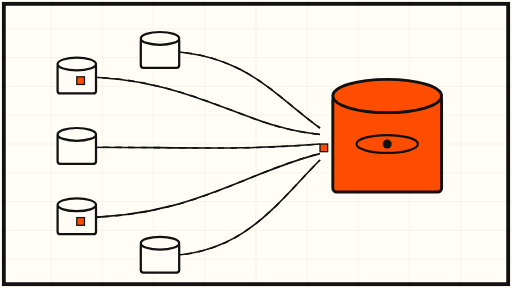
t = 0.00 s
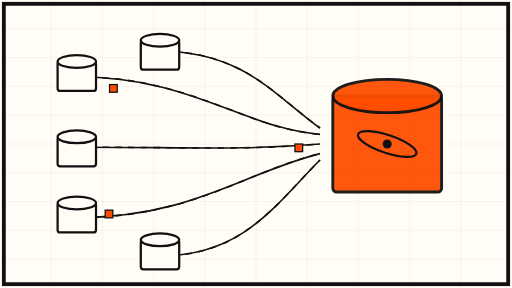
t = 1.75 s
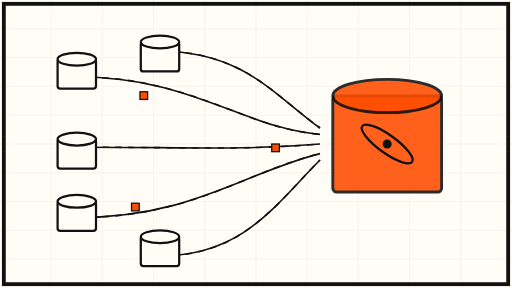
t = 3.38 s
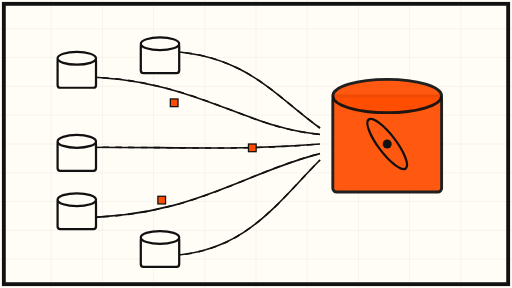
t = 5.00 s
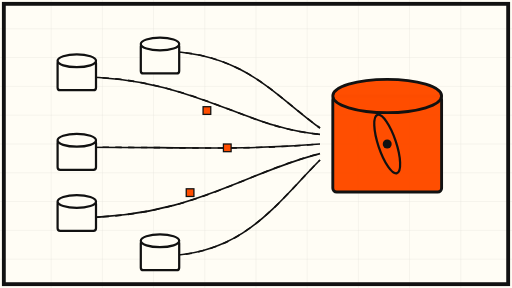
t = 6.75 s
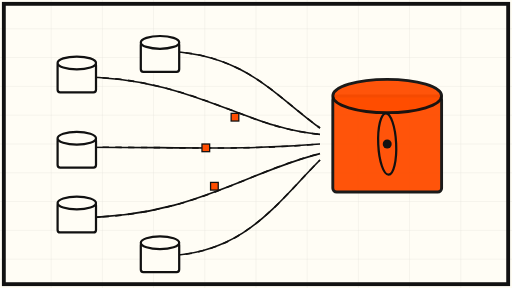
t = 8.25 s

The animated SVG that drew these frames (rendered in a browser with its animation timeline set to each time). Animation: 19 SMIL elements (animate=13,animateTransform=6); frames cover the first 8.25 s, repeats indefinitely.

<svg xmlns="http://www.w3.org/2000/svg" viewBox="0 0 800 450" role="img" aria-label="Abstract animation of many small databases connecting to one orange database">
  <rect width="800" height="450" fill="#FFFDF5"/>
  <!-- fine grid -->
  <g stroke="#111" stroke-width="0.5" opacity="0.12">
    <path d="M0 45 H800 M0 90 H800 M0 135 H800 M0 180 H800 M0 225 H800 M0 270 H800 M0 315 H800 M0 360 H800 M0 405 H800"/>
    <path d="M80 0 V450 M160 0 V450 M240 0 V450 M320 0 V450 M400 0 V450 M480 0 V450 M560 0 V450 M640 0 V450 M720 0 V450"/>
  </g>

  <!-- connection lines (slow draw) -->
  <g stroke="#111" stroke-width="2.5" fill="none">
    <path d="M120 120 C 300 120, 380 200, 500 210">
      <animate attributeName="stroke-dashoffset" from="0" to="-400" dur="14s" repeatCount="indefinite"/>
    </path>
    <path d="M120 230 C 300 230, 380 235, 500 225">
      <animate attributeName="stroke-dashoffset" from="0" to="-400" dur="18s" repeatCount="indefinite"/>
    </path>
    <path d="M120 340 C 300 340, 380 270, 500 240">
      <animate attributeName="stroke-dashoffset" from="0" to="-400" dur="16s" repeatCount="indefinite"/>
    </path>
    <path d="M250 80 C 380 80, 430 150, 500 200">
      <animate attributeName="stroke-dashoffset" from="0" to="-400" dur="20s" repeatCount="indefinite"/>
    </path>
    <path d="M250 400 C 380 400, 430 320, 500 250">
      <animate attributeName="stroke-dashoffset" from="0" to="-400" dur="22s" repeatCount="indefinite"/>
    </path>
  </g>
  <g stroke="#111" stroke-width="2.5" fill="none" stroke-dasharray="10 10">
    <path d="M120 120 C 300 120, 380 200, 500 210"/>
    <path d="M120 230 C 300 230, 380 235, 500 225"/>
    <path d="M120 340 C 300 340, 380 270, 500 240"/>
    <path d="M250 80 C 380 80, 430 150, 500 200"/>
    <path d="M250 400 C 380 400, 430 320, 500 250"/>
  </g>

  <!-- small databases (gentle bob, slow) -->
  <g id="smalldbs">
    <g>
      <rect x="90" y="100" width="60" height="46" rx="4" fill="#FFFDF5" stroke="#111" stroke-width="3.5"/>
      <ellipse cx="120" cy="100" rx="30" ry="10" fill="#FFFDF5" stroke="#111" stroke-width="3.5"/>
      <animateTransform attributeName="transform" type="translate" values="0 0; 0 -10; 0 0" dur="9s" repeatCount="indefinite"/>
    </g>
    <g>
      <rect x="90" y="210" width="60" height="46" rx="4" fill="#FFFDF5" stroke="#111" stroke-width="3.5"/>
      <ellipse cx="120" cy="210" rx="30" ry="10" fill="#FFFDF5" stroke="#111" stroke-width="3.5"/>
      <animateTransform attributeName="transform" type="translate" values="0 0; 0 12; 0 0" dur="11s" repeatCount="indefinite"/>
    </g>
    <g>
      <rect x="90" y="320" width="60" height="46" rx="4" fill="#FFFDF5" stroke="#111" stroke-width="3.5"/>
      <ellipse cx="120" cy="320" rx="30" ry="10" fill="#FFFDF5" stroke="#111" stroke-width="3.5"/>
      <animateTransform attributeName="transform" type="translate" values="0 0; 0 -8; 0 0" dur="10s" repeatCount="indefinite"/>
    </g>
    <g>
      <rect x="220" y="60" width="60" height="46" rx="4" fill="#FFFDF5" stroke="#111" stroke-width="3.5"/>
      <ellipse cx="250" cy="60" rx="30" ry="10" fill="#FFFDF5" stroke="#111" stroke-width="3.5"/>
      <animateTransform attributeName="transform" type="translate" values="0 0; 0 10; 0 0" dur="12s" repeatCount="indefinite"/>
    </g>
    <g>
      <rect x="220" y="380" width="60" height="46" rx="4" fill="#FFFDF5" stroke="#111" stroke-width="3.5"/>
      <ellipse cx="250" cy="380" rx="30" ry="10" fill="#FFFDF5" stroke="#111" stroke-width="3.5"/>
      <animateTransform attributeName="transform" type="translate" values="0 0; 0 -12; 0 0" dur="8s" repeatCount="indefinite"/>
    </g>
  </g>

  <!-- big orange database (slow pulse + slow rotation of inner ring) -->
  <g>
    <rect x="520" y="150" width="170" height="150" rx="6" fill="#FF4D00" stroke="#111" stroke-width="4.5">
      <animate attributeName="opacity" values="1; 0.88; 1" dur="7s" repeatCount="indefinite"/>
    </rect>
    <ellipse cx="605" cy="150" rx="85" ry="26" fill="#FF4D00" stroke="#111" stroke-width="4.5">
      <animate attributeName="opacity" values="1; 0.88; 1" dur="7s" repeatCount="indefinite"/>
    </ellipse>
    <ellipse cx="605" cy="225" rx="48" ry="14" fill="none" stroke="#111" stroke-width="3.5">
      <animateTransform attributeName="transform" type="rotate" from="0 605 225" to="360 605 225" dur="34s" repeatCount="indefinite"/>
    </ellipse>
    <circle cx="605" cy="225" r="7" fill="#111"/>
  </g>

  <!-- slow drifting spark squares along paths -->
  <g fill="#FF4D00" stroke="#111" stroke-width="2">
    <rect x="290" y="110" width="12" height="12">
      <animate attributeName="x" values="120; 500" dur="13s" repeatCount="indefinite"/>
      <animate attributeName="y" values="120; 210" dur="13s" repeatCount="indefinite"/>
    </rect>
    <rect x="290" y="225" width="12" height="12">
      <animate attributeName="x" values="500; 120" dur="17s" repeatCount="indefinite"/>
      <animate attributeName="y" values="225; 225" dur="17s" repeatCount="indefinite"/>
    </rect>
    <rect x="330" y="330" width="12" height="12">
      <animate attributeName="x" values="120; 500" dur="15s" repeatCount="indefinite"/>
      <animate attributeName="y" values="340; 240" dur="15s" repeatCount="indefinite"/>
    </rect>
  </g>

  <!-- black border frame -->
  <rect x="6" y="6" width="788" height="438" fill="none" stroke="#111" stroke-width="6"/>
</svg>
